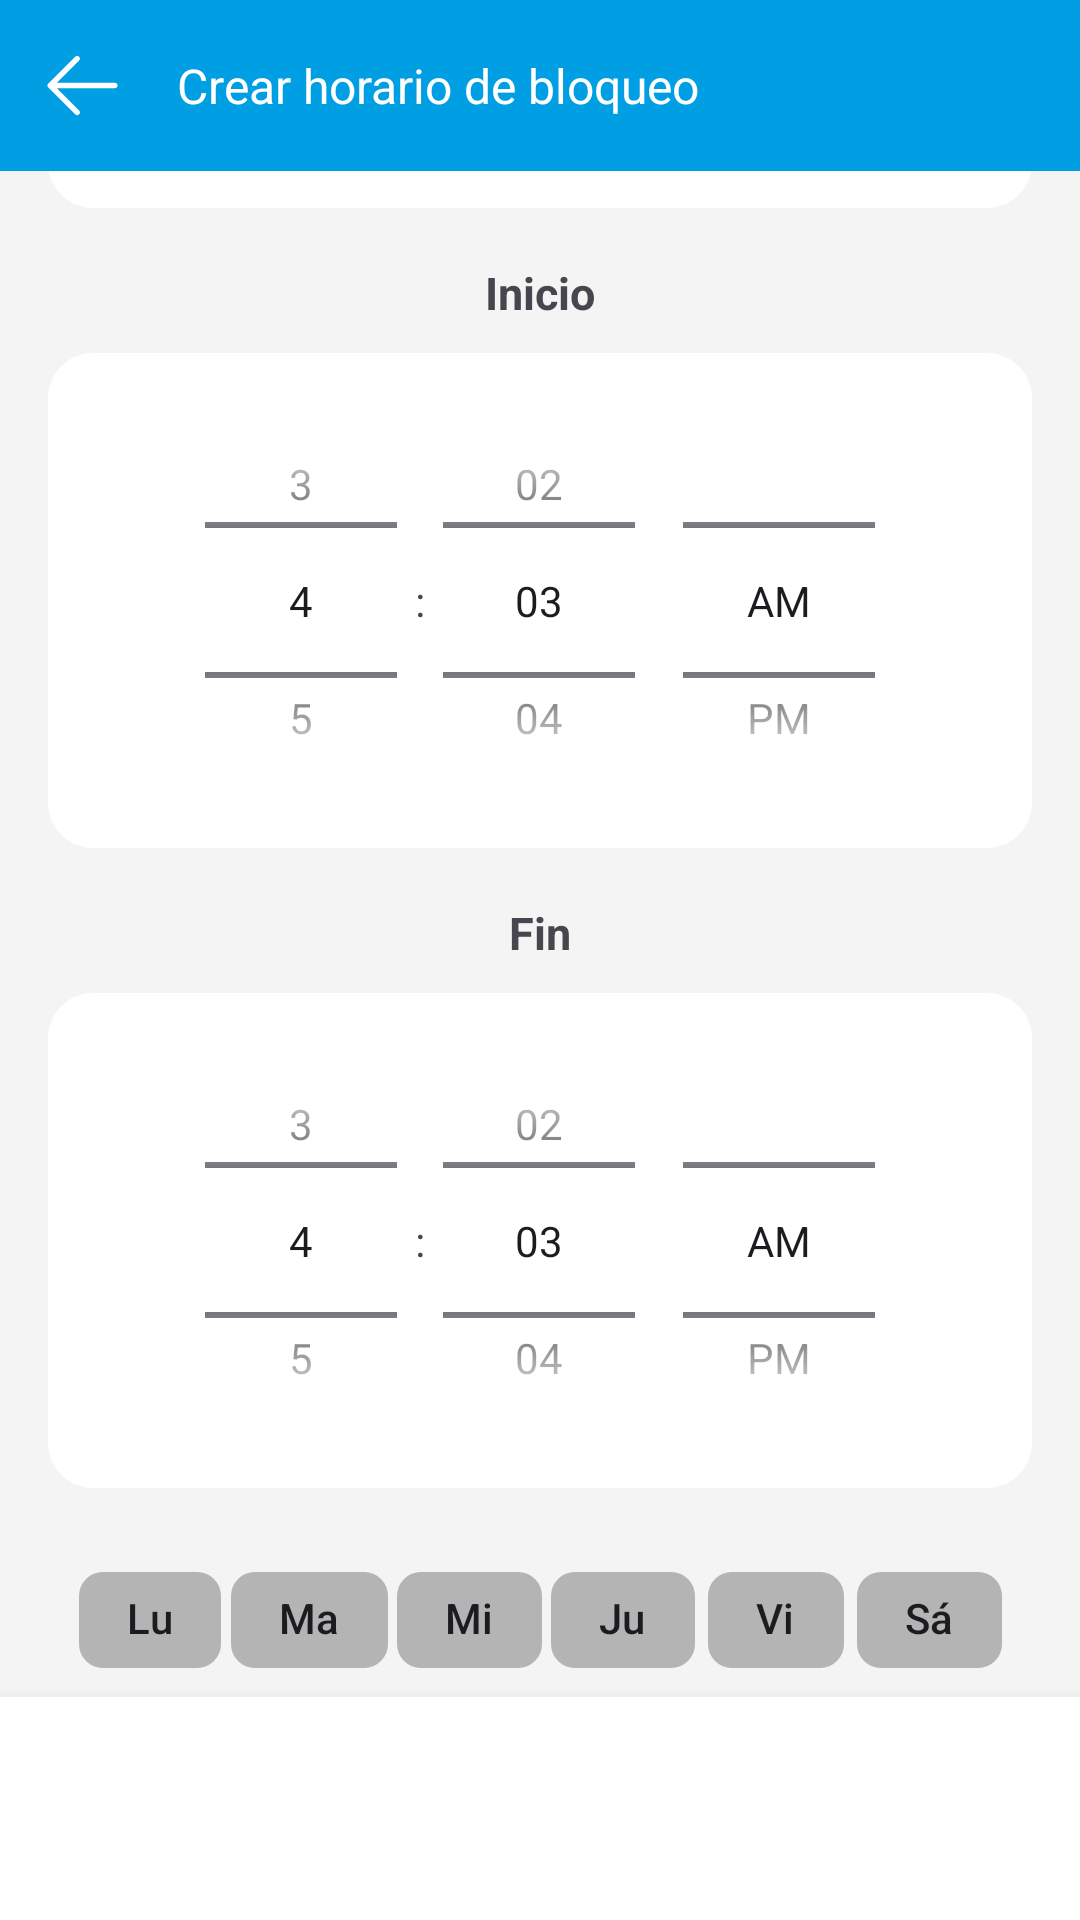

This screen was rendered from an Android layout file. Write that file and the resources it references.
<!-- AndroidManifest.xml: application theme Theme.ControlParental -->
<!-- res/layout/fragment_horario_crear.xml -->
<?xml version="1.0" encoding="utf-8"?>
<androidx.constraintlayout.widget.ConstraintLayout xmlns:android="http://schemas.android.com/apk/res/android"
    xmlns:app="http://schemas.android.com/apk/res-auto"
    android:id="@+id/main_add_apps"
    android:layout_width="match_parent"
    android:layout_height="match_parent"
    android:background="@color/fondo_principal">

    <androidx.constraintlayout.widget.ConstraintLayout
        android:id="@+id/barra_arriba"
        android:layout_width="match_parent"
        android:layout_height="wrap_content"
        android:background="@color/blue_principal"
        android:padding="6dp"
        app:layout_constraintEnd_toEndOf="parent"
        app:layout_constraintStart_toStartOf="parent"
        app:layout_constraintTop_toTopOf="parent">

        <androidx.appcompat.widget.AppCompatButton
            android:id="@+id/btnBack"
            android:layout_width="45dp"
            android:layout_height="45dp"
            android:paddingStart="0dp"
            android:background="@drawable/oval_boton_selector"
            android:drawableStart="@drawable/arrow_back_scaled"
            android:drawableTint="@color/white"
            android:contentDescription="Botón Atrás"
            app:layout_constraintBottom_toBottomOf="parent"
            app:layout_constraintStart_toStartOf="parent"
            app:layout_constraintTop_toTopOf="parent"/>


        <TextView
            android:id="@+id/tvTituloDeFragment"
            android:layout_width="wrap_content"
            android:layout_height="wrap_content"
            android:layout_marginStart="8dp"
            android:text="Crear horario de bloqueo"
            android:textColor="@color/white"
            android:textSize="16sp"
            app:layout_constraintBottom_toBottomOf="parent"
            app:layout_constraintStart_toEndOf="@id/btnBack"
            app:layout_constraintTop_toTopOf="parent" />

    </androidx.constraintlayout.widget.ConstraintLayout>





    <ScrollView
        android:id="@+id/svInfo"
        android:layout_width="match_parent"
        android:layout_height="0dp"
        android:background="@color/fondo_scroll"
        android:scrollbars="none"
        app:layout_constraintBottom_toTopOf="@id/barra_baja"
        app:layout_constraintTop_toBottomOf="@id/barra_arriba">

        <LinearLayout
            android:layout_width="match_parent"
            android:layout_height="wrap_content"
            android:orientation="vertical"
            android:layout_gravity="center"
            android:gravity="center">

            <androidx.appcompat.widget.AppCompatButton
                android:id="@+id/btnEliminarHorario"
                android:layout_width="wrap_content"
                android:layout_height="wrap_content"
                android:layout_margin="16dp"
                android:background="@drawable/radius_button_principal_selector"
                android:drawableEnd="@drawable/basura_24"
                android:drawablePadding="10dp"
                android:drawableTint="@color/white"
                android:minWidth="0dp"
                android:minHeight="0dp"
                android:text="Eliminar Horario"
                android:textAllCaps="false"
                android:textColor="@color/text_boton"
                android:textSize="15sp"
                android:visibility="gone"/>

            <TextView
                android:id="@+id/tvTitle"
                android:layout_width="wrap_content"
                android:layout_height="wrap_content"
                android:text="Nombre de horario"
                android:textAlignment="center"
                android:textSize="15dp"
                android:textStyle="bold"
                app:layout_constraintTop_toTopOf="parent"
                app:layout_constraintStart_toStartOf="parent"
                app:layout_constraintEnd_toEndOf="parent"/>

            <EditText
                android:id="@+id/etNombreHorario"
                android:layout_width="match_parent"
                android:layout_height="wrap_content"
                android:autofillHints=""
                android:padding="8dp"
                android:background="@drawable/rounded_edittext"
                android:hint="Nombre de horario"
                android:layout_marginHorizontal="16dp"
                android:layout_marginVertical="10dp"
                app:layout_constraintTop_toBottomOf="@id/tvTitle"/>

            <TextView
                android:layout_width="wrap_content"
                android:layout_height="wrap_content"
                android:layout_marginTop="8dp"
                android:text="Inicio"
                android:textAlignment="center"
                android:textSize="15dp"
                android:textStyle="bold" />

            <TimePicker
                android:id="@+id/tpHoraInicio"
                android:layout_width="match_parent"
                android:layout_height="165dp"
                android:timePickerMode="spinner"
                android:background="@drawable/rounded_edittext"
                android:layout_marginHorizontal="16dp"
                android:layout_marginVertical="10dp"
                app:layout_constraintTop_toBottomOf="@id/etNombreHorario"/>

            <TextView
                android:layout_width="wrap_content"
                android:layout_height="wrap_content"
                android:layout_marginTop="8dp"
                android:text="Fin"
                android:textAlignment="center"
                android:textSize="15dp"
                android:textStyle="bold" />

            <TimePicker
                android:id="@+id/tpHoraFin"
                android:layout_width="match_parent"
                android:layout_height="165dp"
                android:timePickerMode="spinner"
                android:background="@drawable/rounded_edittext"
                android:layout_marginHorizontal="16dp"
                android:layout_marginVertical="10dp"
                app:layout_constraintTop_toBottomOf="@id/tpHoraInicio"/>


            <com.google.android.material.chip.ChipGroup
                android:id="@+id/chipGroupDias"
                android:layout_width="wrap_content"
                android:layout_height="wrap_content"
                android:gravity="center"
                app:chipSpacingHorizontal="3dp"
                app:chipSpacingVertical="2dp"
                android:layout_margin="10dp">

                <com.google.android.material.chip.Chip
                    android:id="@+id/chipLunes"
                    android:layout_width="wrap_content"
                    android:layout_height="wrap_content"
                    android:text="Lu"
                    app:chipBackgroundColor="@color/checkbox_selector"
                    app:chipStrokeWidth="0dp"
                    app:checkedIconEnabled="false"
                    app:chipIconEnabled="false"
                    android:checkable="true"/>

                <com.google.android.material.chip.Chip
                    android:id="@+id/chipMartes"
                    android:layout_width="wrap_content"
                    android:layout_height="wrap_content"
                    android:text="Ma"
                    app:chipBackgroundColor="@color/checkbox_selector"
                    app:chipStrokeWidth="0dp"
                    app:checkedIconEnabled="false"
                    app:chipIconEnabled="false"
                    android:checkable="true"/>

                <com.google.android.material.chip.Chip
                    android:id="@+id/chipMiercoles"
                    android:layout_width="wrap_content"
                    android:layout_height="wrap_content"
                    android:text="Mi"
                    app:chipBackgroundColor="@color/checkbox_selector"
                    app:chipStrokeWidth="0dp"
                    app:checkedIconEnabled="false"
                    app:chipIconEnabled="false"
                    android:checkable="true"/>

                <com.google.android.material.chip.Chip
                    android:id="@+id/chipJueves"
                    android:layout_width="wrap_content"
                    android:layout_height="wrap_content"
                    android:text="Ju"
                    app:chipBackgroundColor="@color/checkbox_selector"
                    app:chipStrokeWidth="0dp"
                    app:checkedIconEnabled="false"
                    app:chipIconEnabled="false"
                    android:checkable="true"/>

                <com.google.android.material.chip.Chip
                    android:id="@+id/chipViernes"
                    android:layout_width="wrap_content"
                    android:layout_height="wrap_content"
                    android:text="Vi"
                    app:chipBackgroundColor="@color/checkbox_selector"
                    app:chipStrokeWidth="0dp"
                    app:checkedIconEnabled="false"
                    app:chipIconEnabled="false"
                    android:checkable="true"/>

                <com.google.android.material.chip.Chip
                    android:id="@+id/chipSabado"
                    android:layout_width="wrap_content"
                    android:layout_height="wrap_content"
                    android:text="Sá"
                    app:chipBackgroundColor="@color/checkbox_selector"
                    app:chipStrokeWidth="0dp"
                    app:checkedIconEnabled="false"
                    app:chipIconEnabled="false"
                    android:checkable="true"/>

                <com.google.android.material.chip.Chip
                    android:id="@+id/chipDomingo"
                    android:layout_width="wrap_content"
                    android:layout_height="wrap_content"
                    android:text="Do"
                    app:chipBackgroundColor="@color/checkbox_selector"
                    app:chipStrokeWidth="0dp"
                    app:checkedIconEnabled="false"
                    app:chipIconEnabled="false"
                    android:checkable="true"/>
            </com.google.android.material.chip.ChipGroup>

        </LinearLayout>

    </ScrollView>

    <androidx.constraintlayout.widget.ConstraintLayout
        android:id="@+id/barra_baja"
        android:layout_width="match_parent"
        android:layout_height="wrap_content"
        android:background="@color/white"
        android:elevation="6dp"
        android:padding="11dp"
        app:layout_constraintBottom_toBottomOf="parent">

        <androidx.appcompat.widget.AppCompatButton
            android:id="@+id/crearHorarioBoton"
            android:layout_width="match_parent"
            android:layout_height="wrap_content"
            android:layout_margin="16dp"
            android:background="@drawable/radius_button_principal_selector"
            android:drawablePadding="0dp"
            android:drawableTint="@color/white"
            android:minWidth="0dp"
            android:minHeight="0dp"
            android:text="Guardar"
            android:textAllCaps="false"
            android:textColor="@color/text_boton"
            android:textSize="15sp"
            app:layout_constraintBottom_toBottomOf="parent"
            app:layout_constraintEnd_toEndOf="parent"
            app:layout_constraintTop_toTopOf="parent" />

    </androidx.constraintlayout.widget.ConstraintLayout>

</androidx.constraintlayout.widget.ConstraintLayout>
<!-- resources referenced by this layout -->
<resources>
  <color name="blue_principal">#009ee3</color>
  <color name="fondo_principal">#006FA0</color>
  <color name="fondo_scroll">#F4F4F4</color>
  <color name="text_boton">#FFFFFF</color>
  <color name="white">#FFFFFFFF</color>
  <!-- drawable arrow_back_scaled (drawable) -->
  <layer-list xmlns:android="http://schemas.android.com/apk/res/android">
      <item
          android:gravity="center"
          android:width="43dp"
          android:height="43dp"
          android:drawable="@drawable/arrow_left_svgrepo_com" />
  
  </layer-list>
  <!-- drawable oval_boton_selector (drawable) -->
  <selector xmlns:android="http://schemas.android.com/apk/res/android">
      
      <item android:drawable="@drawable/oval_button_presed" android:state_pressed="true"/>
  
      
      <item android:drawable="@drawable/oval_button_focus" android:state_focused="true"/>
  
      
      <item android:drawable="@drawable/oval_button"/>
  </selector>
  <!-- drawable radius_button_principal_selector (drawable) -->
  <selector xmlns:android="http://schemas.android.com/apk/res/android">
      
      <item android:drawable="@drawable/radius_button_principal_pressed" android:state_pressed="true"/>
      
      <item android:drawable="@drawable/radius_button_focus" android:state_focused="true"/>
      
      <item android:drawable="@drawable/radius_button_principal"/>
  </selector>
  <!-- drawable rounded_edittext (drawable) -->
  <?xml version="1.0" encoding="utf-8"?>
  <shape xmlns:android="http://schemas.android.com/apk/res/android">
      <solid android:color="@color/white"/>
      <corners android:radius="15dp"/>
      <padding
          android:left="8dp"
          android:top="8dp"
          android:right="8dp"
          android:bottom="8dp"/>
  </shape>
  <style name="Theme.ControlParental" parent="Base.Theme.ControlParental" />
  <!-- drawable arrow_left_svgrepo_com (drawable) -->
  <vector xmlns:android="http://schemas.android.com/apk/res/android"
      android:width="80dp"
      android:height="80dp"
      android:viewportWidth="24"
      android:viewportHeight="24">
  
  
      <path
          android:fillColor="#00000000"
          android:pathData="M18,12L6,12M6,12L11,17M6,12L11,7"
          android:strokeWidth="1"
          android:strokeColor="#000000"
          android:strokeLineCap="round"
          android:strokeLineJoin="round" />
  
  </vector>
  <!-- drawable oval_button_presed (drawable) -->
  <shape xmlns:android="http://schemas.android.com/apk/res/android"
      android:shape="oval">
  
      <solid android:color="@color/fondo_principal" />
  
      <corners android:radius="30dp"/> 
  </shape>
  <!-- drawable oval_button_focus (drawable) -->
  <shape xmlns:android="http://schemas.android.com/apk/res/android"
      android:shape="oval">
  
      <solid android:color="@color/mercadopago" />
  
      <corners android:radius="30dp"/> 
  </shape>
  <!-- drawable oval_button (drawable) -->
  <shape xmlns:android="http://schemas.android.com/apk/res/android"
      android:shape="oval">
  
      <solid android:color="@color/boton_transporente" />
  
  
      <corners android:radius="30dp"/> 
  </shape>
  <!-- drawable radius_button_focus (drawable) -->
  <shape xmlns:android="http://schemas.android.com/apk/res/android">
      <solid android:color="@color/mercadopago" />
  
      <corners android:radius="8dp" />
  </shape>
  <style name="Base.Theme.ControlParental" parent="Theme.Material3.DayNight.NoActionBar">
          <item name="android:statusBarColor">@color/fondo_principal</item>
          <item name="android:navigationBarColor">@android:color/black</item> 
          <item name="android:windowTranslucentNavigation">false</item> 
  
  
      </style>
  <color name="mercadopago">#00A650</color>
  <color name="boton_transporente">#0086B4FF</color>
</resources>
